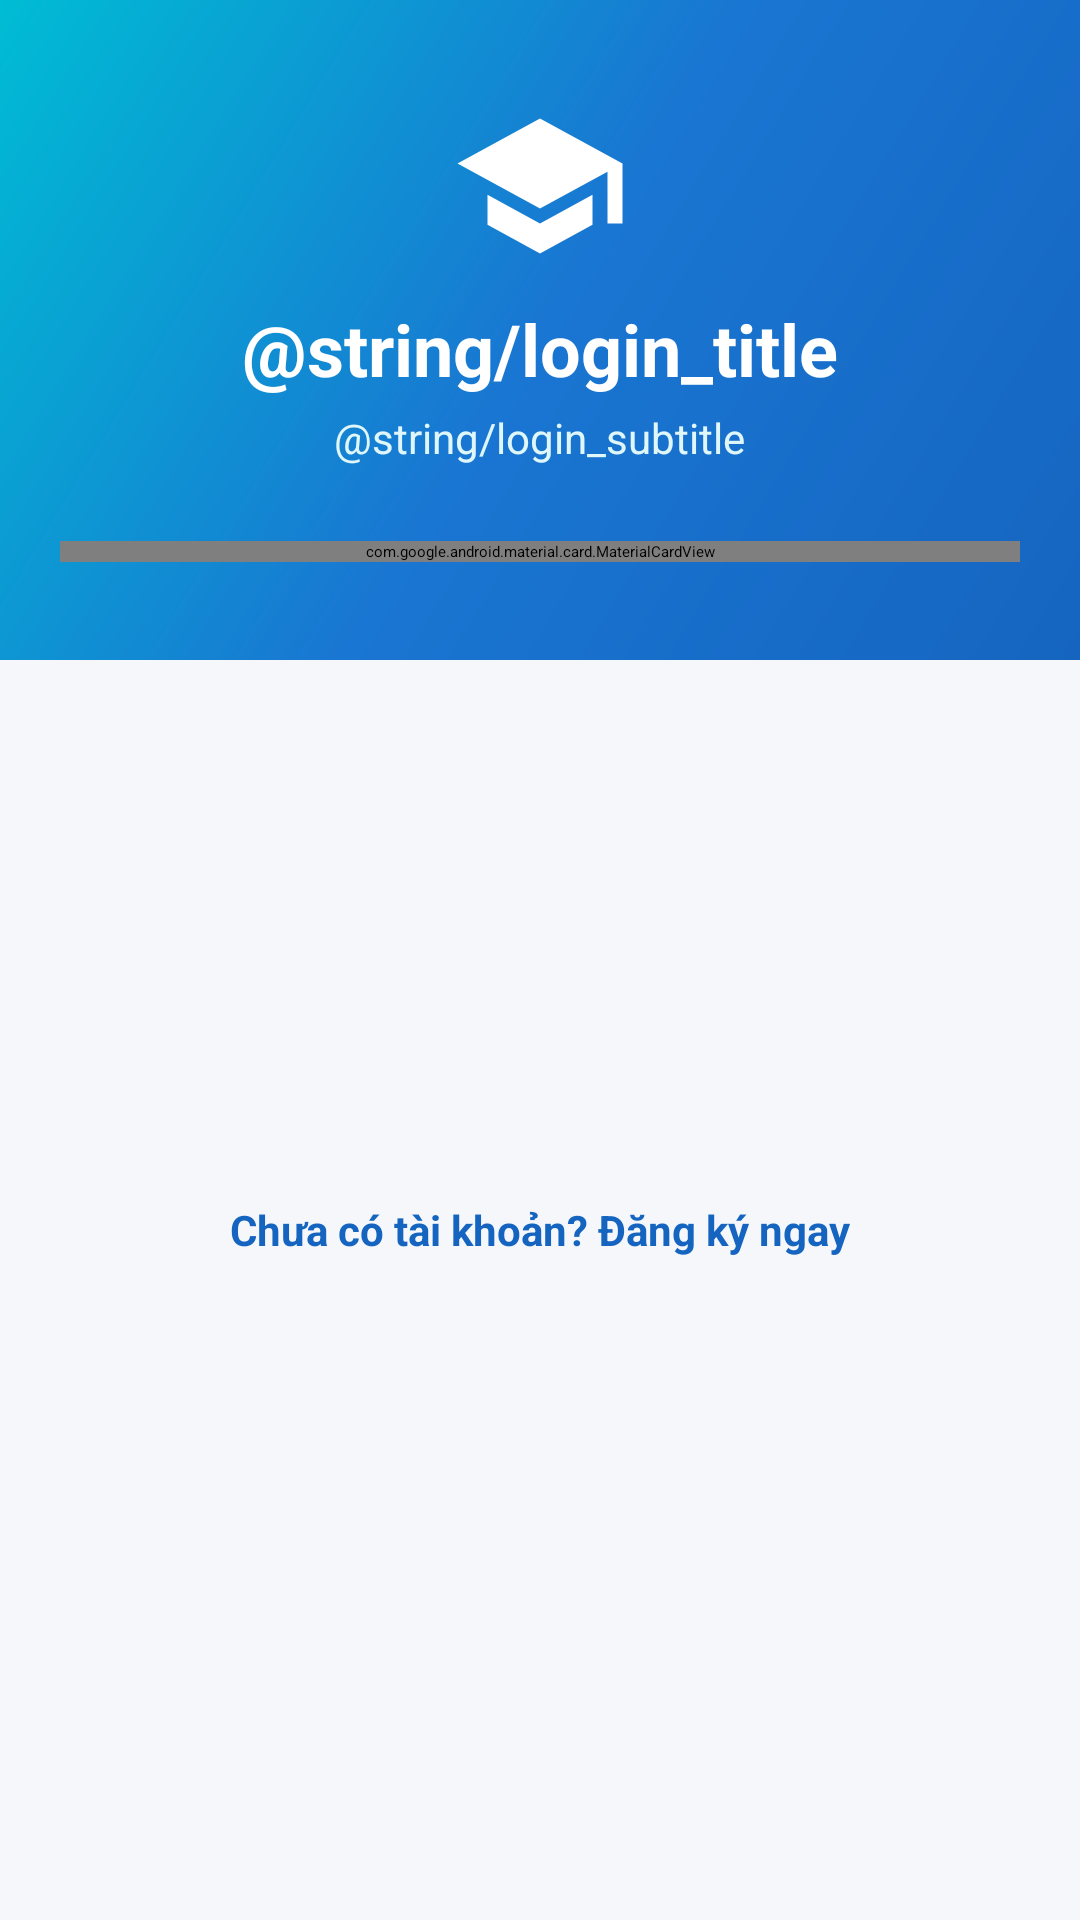

Produce the Android XML layout that renders to this screen, including the resource entries it uses.
<!-- AndroidManifest.xml: application theme Theme.StudentAttendanceApp -->
<!-- res/layout/activity_login.xml -->
<?xml version="1.0" encoding="utf-8"?>
<androidx.coordinatorlayout.widget.CoordinatorLayout
    xmlns:android="http://schemas.android.com/apk/res/android"
    xmlns:app="http://schemas.android.com/apk/res-auto"
    android:layout_width="match_parent"
    android:layout_height="match_parent"
    android:background="@color/background">

    <ScrollView
        android:layout_width="match_parent"
        android:layout_height="match_parent"
        android:fillViewport="true">

        <androidx.constraintlayout.widget.ConstraintLayout
            android:layout_width="match_parent"
            android:layout_height="wrap_content">

            
            <View
                android:id="@+id/viewHeaderBg"
                android:layout_width="match_parent"
                android:layout_height="220dp"
                android:background="@drawable/gradient_background"
                app:layout_constraintTop_toTopOf="parent" />

            <LinearLayout
                android:id="@+id/layoutHeaderContent"
                android:layout_width="wrap_content"
                android:layout_height="wrap_content"
                android:gravity="center"
                android:orientation="vertical"
                android:layout_marginTop="32dp"
                app:layout_constraintTop_toTopOf="parent"
                app:layout_constraintStart_toStartOf="parent"
                app:layout_constraintEnd_toEndOf="parent">

                <ImageView
                    android:layout_width="60dp"
                    android:layout_height="60dp"
                    android:src="@drawable/ic_school"
                    app:tint="@color/white"
                    android:contentDescription="@string/app_name" />

                <TextView
                    android:layout_width="wrap_content"
                    android:layout_height="wrap_content"
                    android:layout_marginTop="8dp"
                    android:text="@string/login_title"
                    android:textColor="@color/white"
                    android:textSize="24sp"
                    android:textStyle="bold" />

                <TextView
                    android:layout_width="wrap_content"
                    android:layout_height="wrap_content"
                    android:layout_marginTop="4dp"
                    android:text="@string/login_subtitle"
                    android:textColor="#E0F7FA"
                    android:textSize="14sp" />

            </LinearLayout>

            
            <com.google.android.material.card.MaterialCardView
                android:id="@+id/cardLoginForm"
                android:layout_width="match_parent"
                android:layout_height="wrap_content"
                android:layout_marginStart="20dp"
                android:layout_marginEnd="20dp"
                android:layout_marginTop="-40dp"
                app:cardCornerRadius="16dp"
                app:cardElevation="6dp"
                app:cardBackgroundColor="@color/surface"
                app:layout_constraintTop_toBottomOf="@id/viewHeaderBg"
                app:layout_constraintStart_toStartOf="parent"
                app:layout_constraintEnd_toEndOf="parent">

                <LinearLayout
                    android:layout_width="match_parent"
                    android:layout_height="wrap_content"
                    android:orientation="vertical"
                    android:padding="20dp">

                    <com.google.android.material.textfield.TextInputLayout
                        android:id="@+id/tilEmail"
                        style="@style/Widget.MaterialComponents.TextInputLayout.OutlinedBox"
                        android:layout_width="match_parent"
                        android:layout_height="wrap_content"
                        android:hint="@string/email_hint"
                        app:boxCornerRadiusBottomEnd="8dp"
                        app:boxCornerRadiusBottomStart="8dp"
                        app:boxCornerRadiusTopEnd="8dp"
                        app:boxCornerRadiusTopStart="8dp"
                        app:startIconDrawable="@drawable/ic_person">

                        <com.google.android.material.textfield.TextInputEditText
                            android:id="@+id/etEmail"
                            android:layout_width="match_parent"
                            android:layout_height="wrap_content"
                            android:inputType="textEmailAddress"
                            android:textColor="@color/text_primary" />
                    </com.google.android.material.textfield.TextInputLayout>

                    <com.google.android.material.textfield.TextInputLayout
                        android:id="@+id/tilPassword"
                        style="@style/Widget.MaterialComponents.TextInputLayout.OutlinedBox"
                        android:layout_width="match_parent"
                        android:layout_height="wrap_content"
                        android:layout_marginTop="12dp"
                        android:hint="@string/password_hint"
                        app:boxCornerRadiusBottomEnd="8dp"
                        app:boxCornerRadiusBottomStart="8dp"
                        app:boxCornerRadiusTopEnd="8dp"
                        app:boxCornerRadiusTopStart="8dp"
                        app:passwordToggleEnabled="true">

                        <com.google.android.material.textfield.TextInputEditText
                            android:id="@+id/etPassword"
                            android:layout_width="match_parent"
                            android:layout_height="wrap_content"
                            android:inputType="textPassword"
                            android:textColor="@color/text_primary" />
                    </com.google.android.material.textfield.TextInputLayout>

                    <Button
                        android:id="@+id/btnLogin"
                        android:layout_width="match_parent"
                        android:layout_height="52dp"
                        android:layout_marginTop="20dp"
                        android:background="@drawable/btn_primary"
                        app:backgroundTint="@null"
                        android:text="@string/btn_login"
                        android:textColor="@color/white"
                        android:textSize="16sp"
                        android:textStyle="bold" />

                    
                    <LinearLayout
                        android:layout_width="match_parent"
                        android:layout_height="wrap_content"
                        android:layout_marginTop="16dp"
                        android:layout_marginBottom="16dp"
                        android:gravity="center_vertical"
                        android:orientation="horizontal">

                        <View
                            android:layout_width="0dp"
                            android:layout_height="1dp"
                            android:layout_weight="1"
                            android:background="@color/divider" />

                        <TextView
                            android:layout_width="wrap_content"
                            android:layout_height="wrap_content"
                            android:layout_marginStart="12dp"
                            android:layout_marginEnd="12dp"
                            android:text="@string/or_text"
                            android:textColor="@color/text_secondary"
                            android:textSize="13sp" />

                        <View
                            android:layout_width="0dp"
                            android:layout_height="1dp"
                            android:layout_weight="1"
                            android:background="@color/divider" />
                    </LinearLayout>

                    
                    <com.google.android.material.button.MaterialButton
                        android:id="@+id/btnGoogleLogin"
                        style="@style/Widget.MaterialComponents.Button.OutlinedButton"
                        android:layout_width="match_parent"
                        android:layout_height="50dp"
                        android:text="@string/login_with_google"
                        android:textColor="@color/text_primary"
                        app:icon="@drawable/ic_google"
                        app:iconTint="@null"
                        app:strokeColor="@color/divider"
                        app:strokeWidth="1.2dp"
                        app:cornerRadius="8dp" />

                    
                    <com.google.android.material.button.MaterialButton
                        android:id="@+id/btnFaceLogin"
                        style="@style/Widget.MaterialComponents.Button.OutlinedButton"
                        android:layout_width="match_parent"
                        android:layout_height="50dp"
                        android:layout_marginTop="10dp"
                        android:text="@string/login_with_face"
                        android:textColor="@color/primary"
                        app:icon="@drawable/ic_face"
                        app:iconTint="@color/primary"
                        app:strokeColor="@color/primary"
                        app:strokeWidth="1.2dp"
                        app:cornerRadius="8dp" />

                </LinearLayout>

            </com.google.android.material.card.MaterialCardView>

            
            <TextView
                android:id="@+id/tvRegisterLink"
                android:layout_width="wrap_content"
                android:layout_height="wrap_content"
                android:layout_marginTop="24dp"
                android:layout_marginBottom="32dp"
                android:padding="8dp"
                android:text="@string/no_account"
                android:textColor="@color/primary"
                android:textSize="14sp"
                android:textStyle="bold"
                app:layout_constraintTop_toBottomOf="@id/cardLoginForm"
                app:layout_constraintBottom_toBottomOf="parent"
                app:layout_constraintStart_toStartOf="parent"
                app:layout_constraintEnd_toEndOf="parent" />

            
            <ProgressBar
                android:id="@+id/progressBar"
                android:layout_width="wrap_content"
                android:layout_height="wrap_content"
                android:visibility="gone"
                app:layout_constraintTop_toTopOf="parent"
                app:layout_constraintBottom_toBottomOf="parent"
                app:layout_constraintStart_toStartOf="parent"
                app:layout_constraintEnd_toEndOf="parent" />

        </androidx.constraintlayout.widget.ConstraintLayout>

    </ScrollView>

</androidx.coordinatorlayout.widget.CoordinatorLayout>
<!-- resources referenced by this layout -->
<resources>
  <color name="background">#F5F7FA</color>
  <color name="divider">#E0E0E0</color>
  <color name="primary">#1565C0</color>
  <color name="surface">#FFFFFF</color>
  <color name="text_primary">#212121</color>
  <color name="text_secondary">#757575</color>
  <color name="white">#FFFFFF</color>
  <!-- drawable btn_primary (drawable) -->
  <?xml version="1.0" encoding="utf-8"?>
  <shape xmlns:android="http://schemas.android.com/apk/res/android"
      android:shape="rectangle">
      <gradient
          android:angle="0"
          android:startColor="#1565C0"
          android:endColor="#00BCD4"
          android:type="linear" />
      <corners android:radius="8dp" />
  </shape>
  <!-- drawable gradient_background (drawable) -->
  <?xml version="1.0" encoding="utf-8"?>
  <shape xmlns:android="http://schemas.android.com/apk/res/android"
      android:shape="rectangle">
      <gradient
          android:angle="135"
          android:startColor="#1565C0"
          android:centerColor="#1976D2"
          android:endColor="#00BCD4"
          android:type="linear" />
  </shape>
  <!-- drawable ic_face (drawable) -->
  <vector xmlns:android="http://schemas.android.com/apk/res/android"
      android:width="24dp"
      android:height="24dp"
      android:viewportWidth="24"
      android:viewportHeight="24">
    <path
        android:fillColor="@color/primary"
        android:pathData="M9,11.75c-0.69,0 -1.25,0.56 -1.25,1.25s0.56,1.25 1.25,1.25 1.25,-0.56 1.25,-1.25 -0.56,-1.25 -1.25,-1.25zm6,0c-0.69,0 -1.25,0.56 -1.25,1.25s0.56,1.25 1.25,1.25 1.25,-0.56 1.25,-1.25 -0.56,-1.25 -1.25,-1.25zM12,2C6.48,2 2,6.48 2,12s4.48,10 10,10 10,-4.48 10,-10S17.52,2 12,2zm0,18c-4.41,0 -8,-3.59 -8,-8 0,-0.29 0.02,-0.58 0.05,-0.86 2.36,-1.05 4.23,-2.98 5.21,-5.37C11.07,8.33 14.05,10 17.42,10c0.78,0 1.53,-0.09 2.25,-0.26 0.21,0.71 0.33,1.47 0.33,2.26 0,4.41 -3.59,8 -8,8z"/>
  </vector>
  <!-- drawable ic_school (drawable) -->
  <vector xmlns:android="http://schemas.android.com/apk/res/android"
      android:width="24dp"
      android:height="24dp"
      android:viewportWidth="24"
      android:viewportHeight="24">
    <path
        android:fillColor="@color/white"
        android:pathData="M5,13.18v4L12,21l7,-3.82v-4L12,17l-7,-3.82zM12,3L1,9l11,6 9,-4.91V17h2V9L12,3z"/>
  </vector>
  <string name="app_name">Quản Lý Điểm Danh</string>
  <string name="login_with_face">Đăng nhập bằng Khuôn mặt</string>
  <string name="login_with_google">Đăng nhập bằng Google</string>
  <string name="no_account">Chưa có tài khoản? Đăng ký ngay</string>
</resources>
